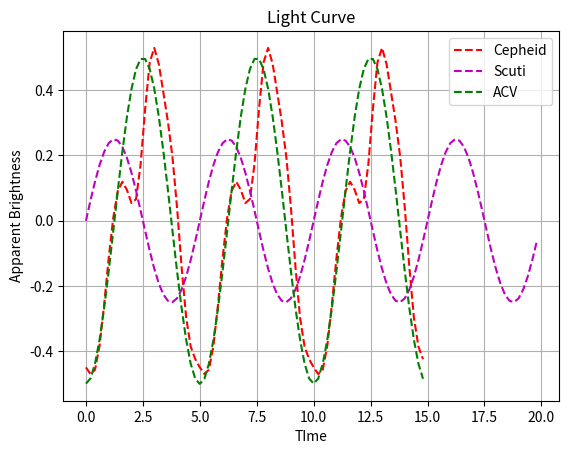

Reproduce this figure in Python.
# -*- coding: utf-8 -*-
"""
Created on Fri Sep 30 00:13:54 2022

[redacted]
"""
import numpy as np
import matplotlib
import matplotlib.pyplot as plt
import math
import random

x = np.arange(0, 15, 0.2)
phase=0
p=5
pi=math.pi
plt.plot(x, 0.418*(np.sin(2*pi*x/(p)+phase-20.76))+0.1419*np.sin(2*(2*pi*x/(p)+phase)-63.76)+0.0664*np.sin(3*(2*pi*x/(p)+phase)-91.57)+0.0354*np.sin(4*(2*pi*x/(p)+phase)-112.62)+0.020*np.sin(5*(2*pi*x/p+phase)-129.46),'r--', label='Cepheid')

plt.xlabel('TIme')
plt.ylabel('Apparent Brightness')

plt.title("Light Curve")
plt.legend()
plt.show()

#======================
phase1=0
p1=5
u=np.arange(0,20,0.2)
plt.plot(u,0.25*np.sin(2*pi*u/p1+phase1),'m--',label='Scuti')

plt.xlabel('TIme')
plt.ylabel('Apparent Brightness')

plt.title("Light Curve")
plt.legend()
plt.show()
#=======================
f=random.random()

t= np.arange(0,15,0.2)
phase2=0
p2=5
plt.plot(t,(-0.5*np.cos(2*(pi*t/p2+phase2))*(1-f*np.cos(pi*t/p2+phase2)))/(1+f/2),'g--',label='ACV')

plt.xlabel('TIme')
plt.ylabel('Apparent Brightness')

plt.title("Light Curve")
plt.legend()
plt.grid()
plt.show()


#======================== Exoplanet model ====
def df(r1,r2):
    if r1>r2:
        return print('The radius of the star must be greater than the radius of the planet')
    else:
        return (r1/r2)**2
    